Run: headless pygame with SDL's dummy video driver; simulated clock (each Clock.tick advances the game by its frame time, no real sleeping); random seed 0; keys injected as events and as key.get_pressed() state; no mouse input.
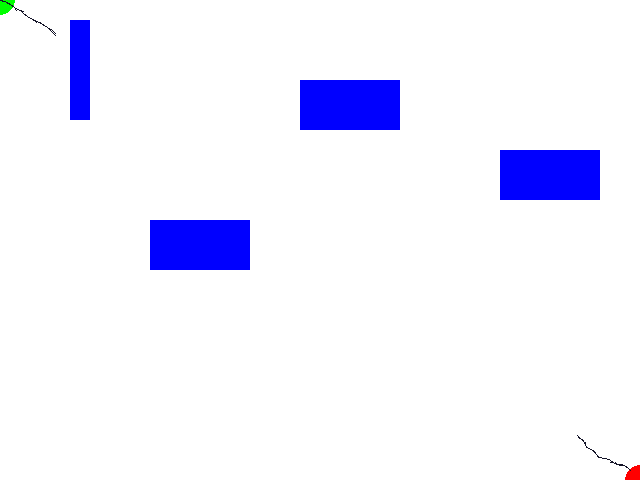
Frame 1 of 4 · flips 1–60 · no input
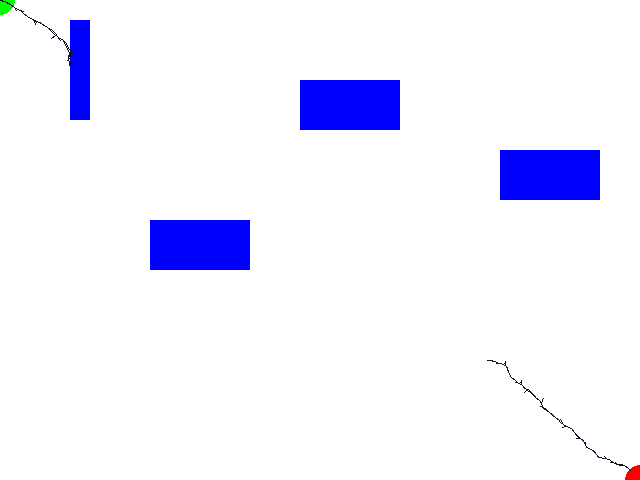
Frame 2 of 4 · flips 61–180 · tapped SPACE, RETURN · held RIGHT (→), D
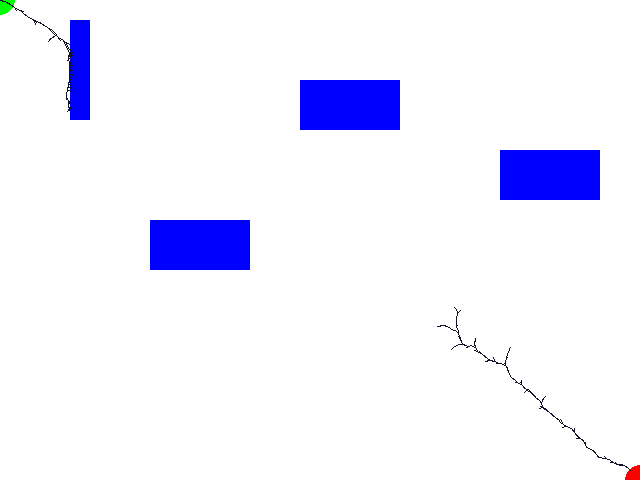
Frame 3 of 4 · flips 181–300 · held DOWN (↓), S
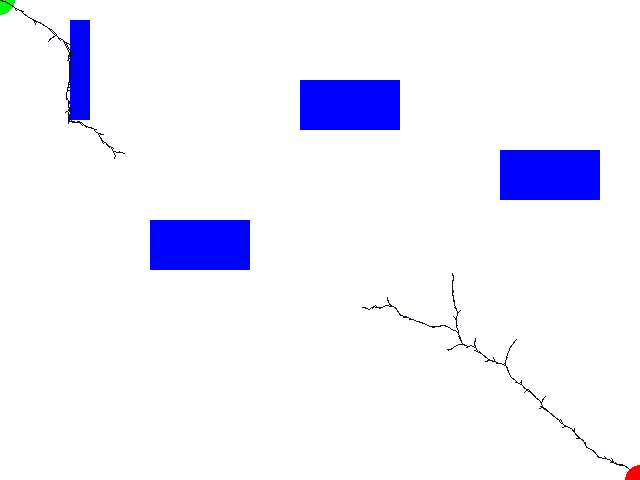
Frame 4 of 4 · flips 301–420 · held LEFT (←), A, UP (↑), W

The pygame program that drew these frames:

# Bi-Directional RRT* 

import sys
import pygame
from pygame import *
from pygame.locals import *
import copy
from math import *
import random

# Insert start and goal node in global
# make a wall map
# color start and goal nodes blue and red
x_map = 640
y_map = 480
map_size = [x_map, y_map]
e = 2.5
max_nodes = 20000
tolerance = 5
obstacle_locs = [(500,150,100,50),(300,80,100,50),(150,220,100,50), (70,20,20,100)]

class Node:
    x = 0
    y = 0
    cost=0  
    parent=None
    def __init__(self,xcoord, ycoord):
         self.x = xcoord
         self.y = ycoord

def environment_setup(pygame,screen):
    blue=(0,0,255)
    green=(0,255,0)
    red=(255,0,0)
    
    for o in obstacle_locs: 
      pygame.draw.rect(screen,blue,o)
      pygame.draw.circle(screen, green, [0,0], 15, 50)
      pygame.draw.circle(screen, red, [640, 480], 15, 50)
      pygame.display.update()

def compute_euclid_dist(p1,p2):
    p = (p2[0] - p1[0])
    q = (p2[1] - p1[1])

    dist = sqrt(p**2 + q**2)

    return dist

def next_step_node(p1,p2):
    if compute_euclid_dist(p1,p2) < e:
        return p2
    else:
        theta = atan2(p2[1]-p1[1],p2[0]-p1[0])
        return p1[0] + e*cos(theta), p1[1] + e*sin(theta)

def ccw(A,B,C):
    return (C[1]-A[1]) * (B[0]-A[0]) > (B[1]-A[1]) * (C[0]-A[0])


def find_q_near(all_nodes, target_node):
    q_near = all_nodes[0]
    ccost = 100000
    neighbouring_nodes = []

    for current_node in all_nodes:
        p1 = ( current_node.x, current_node.y)
        p2 = ( target_node.x, target_node.y )
        
        if compute_euclid_dist(p1,p2) < tolerance:
            neighbouring_nodes.append(current_node)
    
    for current_node in neighbouring_nodes:
        if current_node.cost < ccost:
            q_near = copy.deepcopy(current_node)
            ccost = current_node.cost

    return q_near

def backtrack_path(parent, path_nodes):
    backtrack_nodes = []
    current_node = path_nodes[0]
    current_node_parent = parent

    while current_node != None:
        next_node = Node(current_node.x, current_node.y)
        next_node.parent = current_node_parent
        current_node = current_node.parent
        current_node_parent = next_node
        backtrack_nodes.append(next_node)

    return backtrack_nodes

def find_final_path(source_node, goal_node, all_nodes, pygame,screen):
    yellow = 0,255,255
    new_node = all_nodes[0]

    for current_node in all_nodes:
        d1 = compute_euclid_dist( [current_node.x, current_node.y ], [goal_node.x, goal_node.y ] ) 
        d2 = compute_euclid_dist( [new_node.x, new_node.y ] , [goal_node.x, goal_node.y ] )
        
        if d1 < d2:
            new_node = current_node
    
    while (new_node.x, new_node.y)!= (source_node.x, source_node.y):
        pygame.draw.line(screen,yellow,[new_node.x,new_node.y],[new_node.parent.x,new_node.parent.y],5)  
        new_node = new_node.parent

def extend(all_nodes,screen,black):
    rand = Node(random.random()*x_map, random.random()*y_map)
    nn = all_nodes[0]
    for p in all_nodes:
        if compute_euclid_dist([p.x,p.y],[rand.x,rand.y]) < compute_euclid_dist([nn.x,nn.y],[rand.x,rand.y]):
            nn = p

    interpolatedNode= next_step_node([nn.x,nn.y],[rand.x,rand.y])

    newnode = Node(interpolatedNode[0],interpolatedNode[1])

    if is_in_collision_w_object(nn,newnode,obstacle_locs):
        [newnode,nn] = find_parent(nn,newnode,all_nodes)
        all_nodes.append(newnode)

    pygame.draw.line(screen,black,[nn.x,nn.y],[newnode.x,newnode.y])
    pygame.display.update()

    for e in pygame.event.get():
      if e.type == QUIT or (e.type == KEYUP and e.key == K_ESCAPE):
          sys.exit("Exiting.")


    return all_nodes

def find_parent(nn,newnode,all_nodes):
    for p in all_nodes:
        if is_in_collision_w_object(p,newnode,obstacle_locs) and compute_euclid_dist([p.x,p.y],[newnode.x,newnode.y]) < tolerance and p.cost + compute_euclid_dist([p.x,p.y],[newnode.x,newnode.y]) < nn.cost+compute_euclid_dist([nn.x,nn.y],[newnode.x,newnode.y]):
            nn = p
    newnode.cost=nn.cost+compute_euclid_dist([nn.x,nn.y],[newnode.x,newnode.y])
    newnode.parent=nn
    
    return newnode,nn

def get_path(start,goal,all_nodes):
    ret_nodes = []
    nn = all_nodes[0]
    for p in all_nodes:
        if compute_euclid_dist([p.x,p.y],[goal.x,goal.y]) < compute_euclid_dist([nn.x,nn.y],[goal.x,goal.y]):
            nn = p
    while nn!=start:
        ret_nodes.append(nn)
        nn=nn.parent

    return ret_nodes

def is_in_collision_w_object(nodeA,nodeB,OBS):
    A=(nodeA.x,nodeA.y)
    B=(nodeB.x,nodeB.y)
    for o in OBS:
      obs=(o[0],o[1],o[0]+o[2],o[1]+o[3])
      C1=(obs[0],obs[1])
      D1=(obs[0],obs[3])

      C2=(obs[0],obs[1])
      D2=(obs[2],obs[1])

      C3=(obs[2],obs[3])
      D3=(obs[2],obs[1])

      C4=(obs[2],obs[3])
      D4=(obs[0],obs[3])

      inst1= ccw(A,C1,D1) != ccw(B,C1,D1) and ccw(A,B,C1) != ccw(A,B,D1) 
      inst2= ccw(A,C2,D2) != ccw(B,C2,D2) and ccw(A,B,C2) != ccw(A,B,D2)
      inst3= ccw(A,C3,D3) != ccw(B,C3,D3) and ccw(A,B,C3) != ccw(A,B,D3)
      inst4= ccw(A,C4,D4) != ccw(B,C4,D4) and ccw(A,B,C4) != ccw(A,B,D4)
      if inst1==False and inst2==False and inst3==False and inst4==False:
        continue      
      else:
         return False
    return True


def main():
    pygame.init()
    screen = pygame.display.set_mode(map_size)
    pygame.display.set_caption('Bi-Directional RRT*')
    white = 255, 255, 255
    black = 20, 20, 40
    screen.fill(white)
    environment_setup(pygame,screen)

    nodes_from_root = []
    nodes_from_goal = []
    
    all_nodes = []
    nodes_from_root.append(Node(0.0,0.0)) # Start in the corner
    nodes_from_goal.append(Node(630.0,470.0)) # Start in the corner

    start_root=nodes_from_root[0]
    start_goal=nodes_from_goal[0]

    goal_root=Node(630.0,470.0)
    goal_goal=Node(0.0,0.0)

    q_nearest = None
    q_target = nodes_from_goal[0]

    for i in range(max_nodes):
        if(i%2):
            nodes_from_root = extend(nodes_from_root,screen,black)
        else:
            nodes_from_goal = extend(nodes_from_goal,screen,black)
            q_target = nodes_from_goal[-1]

        q_nearest = find_q_near(nodes_from_root,q_target)
        if(compute_euclid_dist([q_target.x,q_target.y],[q_nearest.x,q_nearest.y])<tolerance):
            if is_in_collision_w_object(q_nearest,q_target,obstacle_locs):
                newnode = Node(q_target.x,q_target.y)
                newnode.parent = q_nearest
                nodes_from_root.append(newnode)
                pygame.draw.line(screen,black,[q_nearest.x,q_nearest.y],[newnode.x,newnode.y])
            break

    pppath = get_path(start_root,q_nearest,nodes_from_root)
    ppath = get_path(start_goal,q_target,nodes_from_goal)
    ppath = backtrack_path(q_nearest,ppath)
    ppath.reverse()
    ppath.extend(pppath)
    
    find_final_path(start_root,goal_root,ppath,pygame,screen)

    pygame.display.update()



if __name__ == '__main__':
    main()
    running = True
    while running:
       for event in pygame.event.get():
           if event.type == pygame.QUIT:
                 running = False
